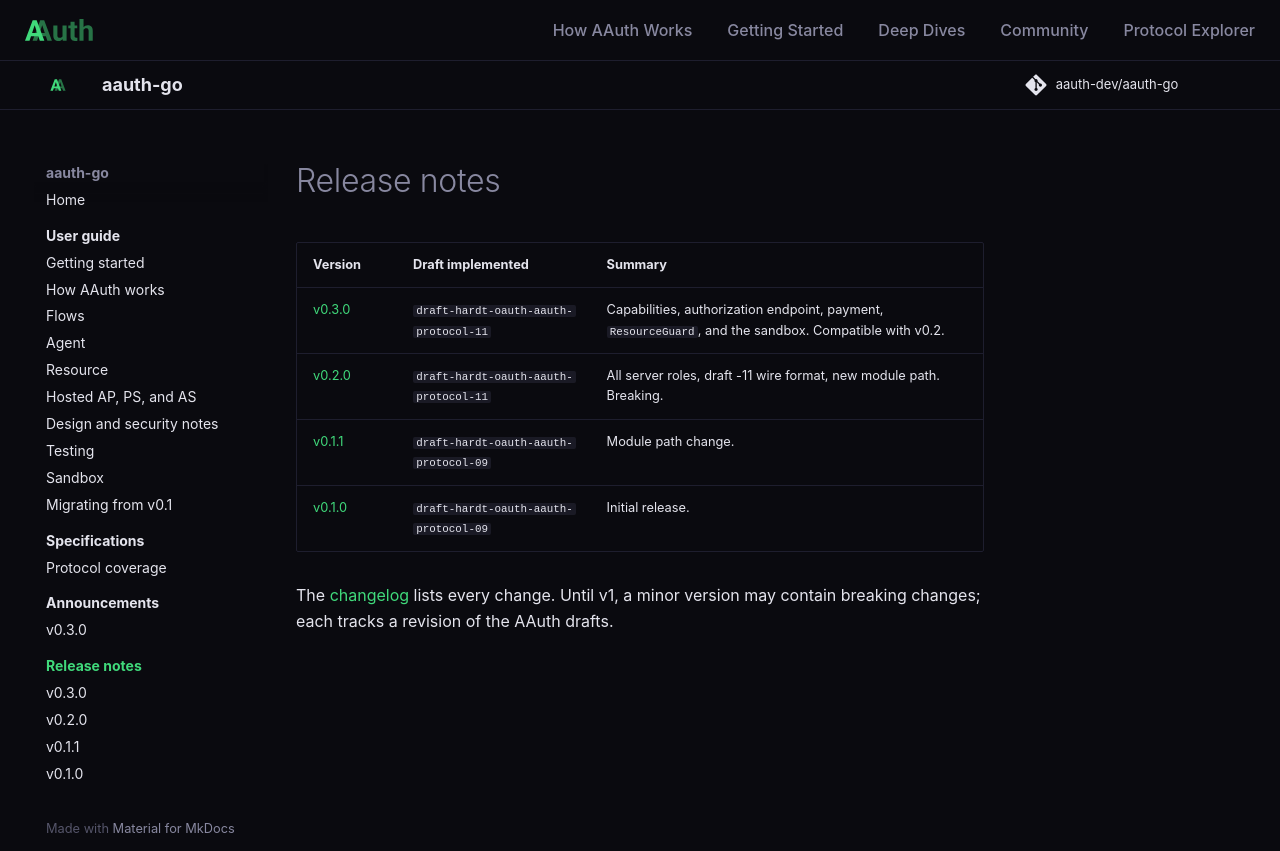

repository: aauth-dev/aauth-go · page: releases/index.html · generator: mkdocs

# Release notes

| Version | Draft implemented | Summary |
|---|---|---|
| [v0.3.0](v0.3.0.md) | `draft-hardt-oauth-aauth-protocol-11` | Capabilities, authorization endpoint, payment, `ResourceGuard`, and the sandbox. Compatible with v0.2. |
| [v0.2.0](v0.2.0.md) | `draft-hardt-oauth-aauth-protocol-11` | All server roles, draft -11 wire format, new module path. Breaking. |
| [v0.1.1](v0.1.1.md) | `draft-hardt-oauth-aauth-protocol-09` | Module path change. |
| [v0.1.0](v0.1.0.md) | `draft-hardt-oauth-aauth-protocol-09` | Initial release. |

The [changelog](https://github.com/aauth-dev/aauth-go/blob/main/CHANGELOG.md)
lists every change. Until v1, a minor version may contain breaking changes;
each tracks a revision of the AAuth drafts.
